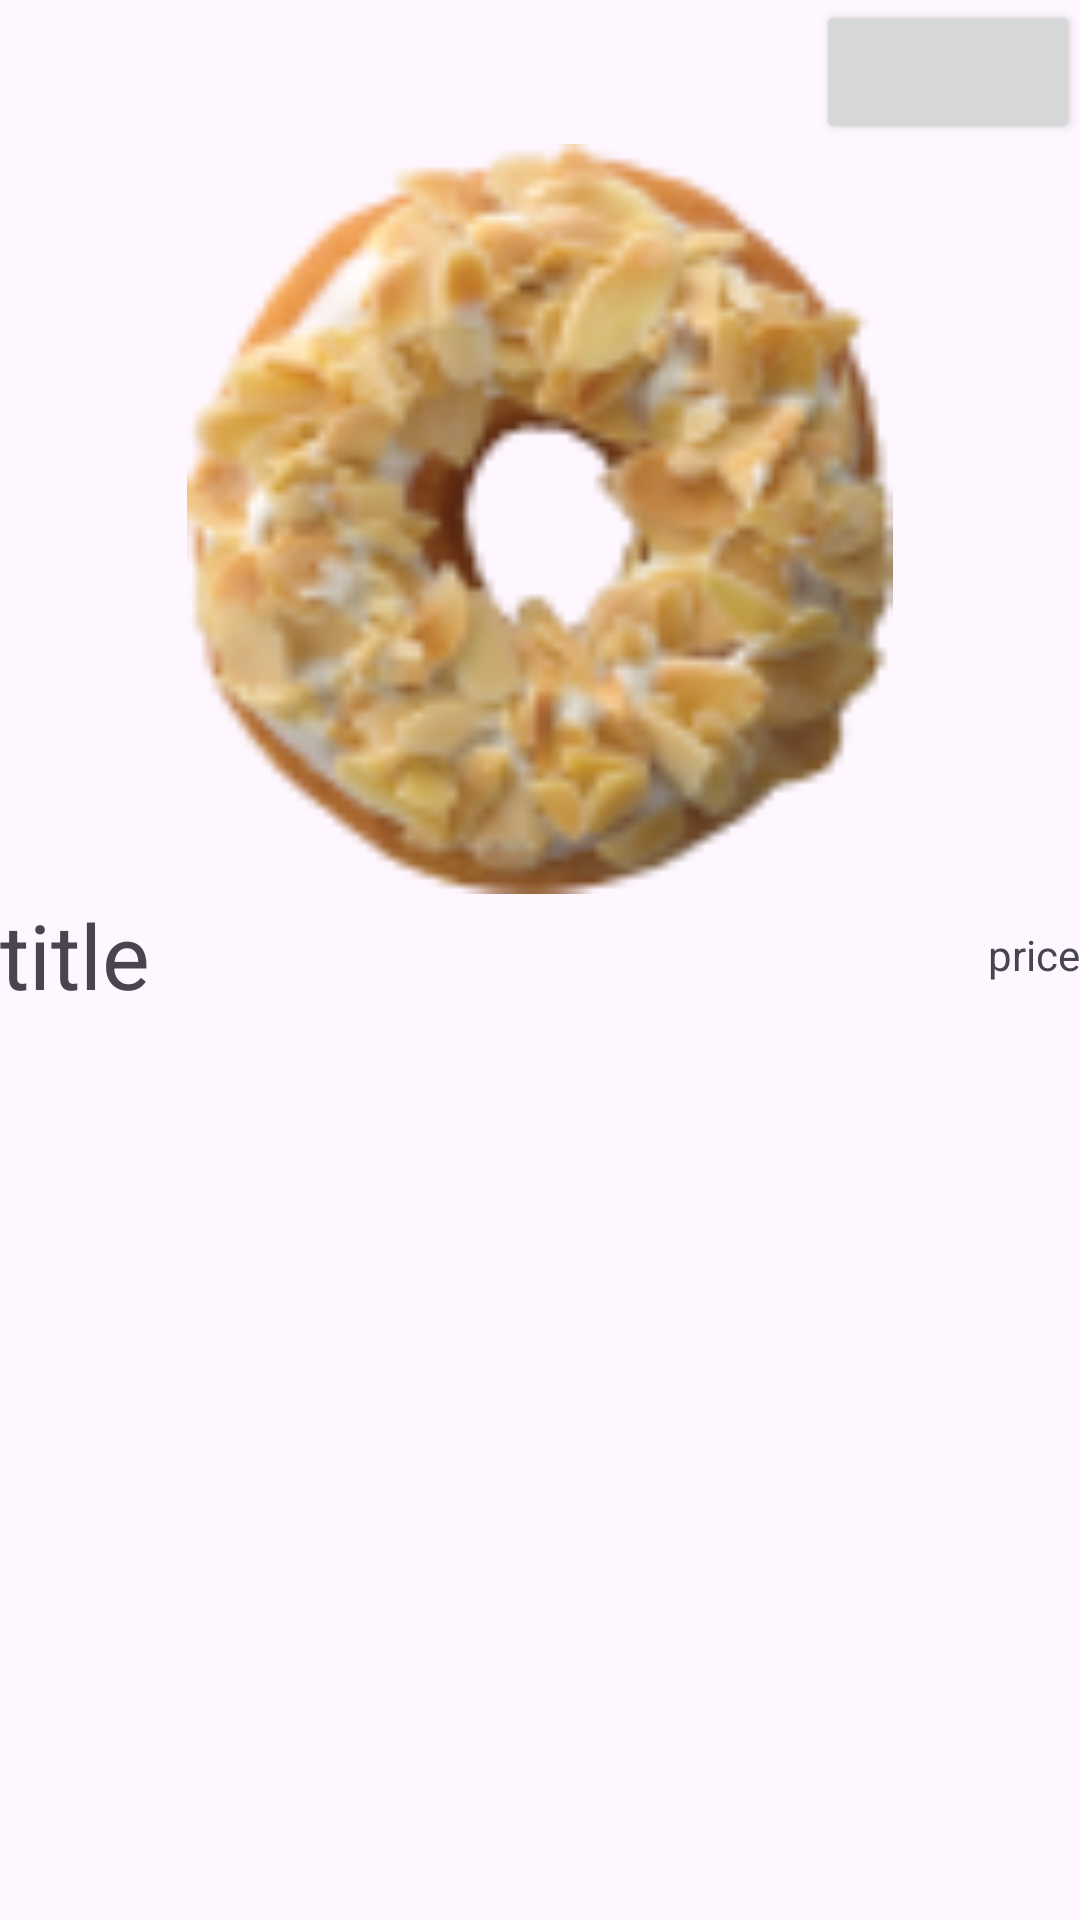

This screen was rendered from an Android layout file. Write that file and the resources it references.
<!-- AndroidManifest.xml: application theme Theme.Standard_Week2 -->
<!-- res/layout/test.xml -->
<?xml version="1.0" encoding="utf-8"?>
<androidx.constraintlayout.widget.ConstraintLayout xmlns:android="http://schemas.android.com/apk/res/android"
    xmlns:app="http://schemas.android.com/apk/res-auto"
    android:layout_width="match_parent"
    android:layout_height="match_parent">

    <androidx.core.widget.NestedScrollView
        android:layout_width="match_parent"
        android:layout_height="0dp"
        app:layout_constraintBottom_toBottomOf="parent"
        app:layout_constraintEnd_toEndOf="parent"
        app:layout_constraintStart_toStartOf="parent"
        app:layout_constraintTop_toTopOf="parent">

        <LinearLayout
            android:orientation="vertical"
            android:layout_width="match_parent"
            android:layout_height="0dp">

            <Button
                android:layout_width="wrap_content"
                android:layout_height="wrap_content"
                android:layout_gravity="end"/>
            <ImageView
                android:src="@drawable/img_donut_almonddonut"
                android:layout_width="250dp"
                android:layout_height="250dp"
                android:layout_gravity="center"/>
            <androidx.constraintlayout.widget.ConstraintLayout
                android:orientation="horizontal"
                android:layout_width="match_parent"
                android:layout_height="wrap_content"
                >

                <TextView
                    android:id="@+id/textView2"
                    android:layout_width="wrap_content"
                    android:layout_height="wrap_content"
                    android:layout_gravity="start"
                    android:text="title"
                    android:textSize="30sp"
                    app:layout_constraintBottom_toBottomOf="@+id/textView"
                    app:layout_constraintStart_toStartOf="parent"
                    app:layout_constraintTop_toTopOf="@+id/textView" />

                <TextView
                    android:id="@+id/textView"
                    android:layout_width="wrap_content"
                    android:layout_height="wrap_content"
                    android:layout_gravity="right"
                    android:text="price"
                    app:layout_constraintBottom_toBottomOf="parent"
                    app:layout_constraintEnd_toEndOf="parent"
                    app:layout_constraintTop_toTopOf="parent" />

            </androidx.constraintlayout.widget.ConstraintLayout>

        </LinearLayout>


    </androidx.core.widget.NestedScrollView>

</androidx.constraintlayout.widget.ConstraintLayout>
<!-- resources referenced by this layout -->
<resources>
  <!-- drawable img_donut_almonddonut: png bitmap (drawable, 16011 bytes) -->
  <style name="Theme.Standard_Week2" parent="Base.Theme.Standard_Week2" />
  <style name="Base.Theme.Standard_Week2" parent="Theme.Material3.DayNight.NoActionBar">
          
          
      </style>
</resources>
